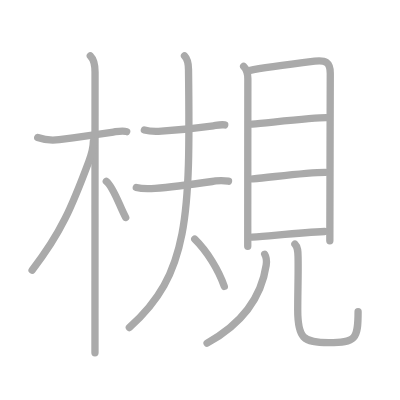
t = 0.00 s
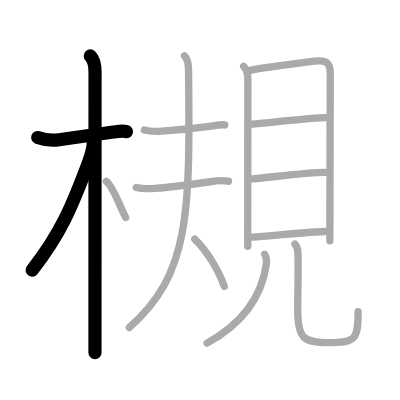
t = 3.00 s
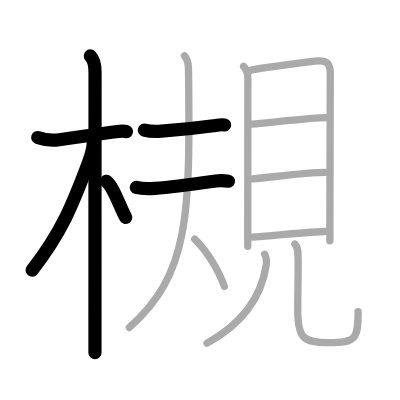
t = 6.00 s
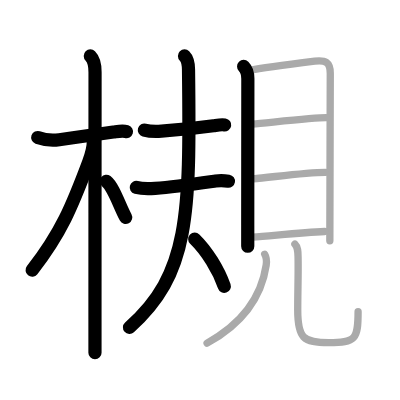
t = 9.00 s
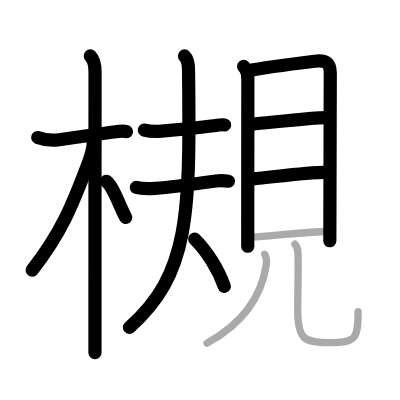
t = 12.00 s
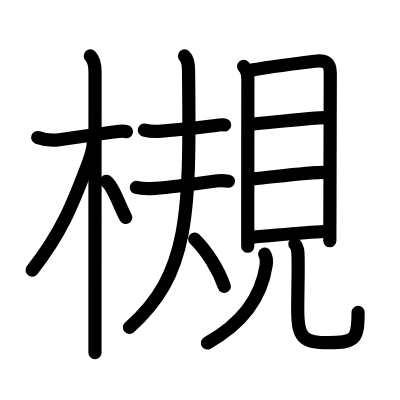
t = 15.00 s

The animated SVG that drew these frames (rendered in a browser with its animation timeline set to each time). Animation: 15 SMIL elements (animate=15); one cycle of 15.00 s.

<?xml version="1.0" standalone="no"?>
<!DOCTYPE svg PUBLIC "-//W3C//DTD SVG 1.1//EN"   "http://www.w3.org/Graphics/SVG/1.1/DTD/svg11.dtd">
<svg width="400px" height="400px"  version="1.1" xmlns="http://www.w3.org/2000/svg">
  <defs>
    <marker id="Triangle" viewBox="0 0 10 10" refX="0" refY="5" markerUnits="strokeWidth" markerWidth="3" style="stroke-opacity:0%;fill:#aaaaaa;" markerHeight="2" orient="auto">
      <path d="M 0 0 L 10 5 L 0 10 z" />
    </marker>
    
    <marker id="Arrow" viewBox="0 0 10 10" refX="5" refY="5" markerUnits="strokeWidth" markerWidth="1.8" style="stroke-opacity:0%;fill:#770000;" markerHeight="2" orient="auto">
      <path d="M 0 4 L 6 4 L 4 1 L 10 5 L 4 9 L 6 6 L 0 6 z" />
        <circle cx="5" cy="5" r="5" />
      </marker>
    
    <marker id="TriangleRed" viewBox="0 0 10 10" refX="0" refY="5" markerUnits="strokeWidth" markerWidth="3" style="stroke-opacity:0%;fill:#CC0000;" markerHeight="2" orient="auto">
      <path d="M 0 0 L 10 5 L 0 10 z" />
    </marker>
    
    <marker id="ArrowRed" viewBox="0 0 10 10" refX="5" refY="5" markerUnits="strokeWidth" markerWidth="1.8" style="stroke-opacity:0%;fill:#CC0000;" markerHeight="2" orient="auto">
      <path d="M 0 4 L 6 4 L 4 1 L 10 5 L 4 9 L 6 6 L 0 6 z" />
        <circle cx="5" cy="5" r="5" />
      </marker>
    
  </defs>
  
  <path style="fill:#ffffff; fill-opacity:100%; fill-rule:evenodd; stroke-width:0;" d="M 0 0 L 400px 0 L 400px 400px L 0 400px L 0 0" />

  <g transform="scale(3.6697247706422 3.6697247706422)">
<path style="fill:none; fill-opacity:0%; fill-rule:evenodd; stroke:#aaaaaa; stroke-opacity:100%; stroke-width: 1.5pt; stroke-linejoin:round; stroke-linecap:round;" d="M10.28 37.47c1.85 0.66 4.19 0.82 5.86 0.59c4.76-0.65 8.84-1.25 14.75-2.07c1.09-0.15 2.49-0.49 3.63-0.12"></path>
<path style="fill:none; fill-opacity:0%; fill-rule:evenodd; stroke:#aaaaaa; stroke-opacity:100%; stroke-width: 1.5pt; stroke-linejoin:round; stroke-linecap:round;" d="M24.61 15.25c1.19 1.19 1.29 2.75 1.29 4.42c0 0.77-0.02 46.9-0.02 67.33c0 4.66 0 7.99 0 9.12"></path>
<path style="fill:none; fill-opacity:0%; fill-rule:evenodd; stroke:#aaaaaa; stroke-opacity:100%; stroke-width: 1.5pt; stroke-linejoin:round; stroke-linecap:round;" d="M25.44 38.53c0 1.72-0.79 4.29-1.28 5.6C19.64 56.2 16.64 63.48 8.75 73.62"></path>
<path style="fill:none; fill-opacity:0%; fill-rule:evenodd; stroke:#aaaaaa; stroke-opacity:100%; stroke-width: 1.5pt; stroke-linejoin:round; stroke-linecap:round;" d="M28.97 49.4c2 1.59 3.6 6.76 5.28 9.85"></path>
<path style="fill:none; fill-opacity:0%; fill-rule:evenodd; stroke:#aaaaaa; stroke-opacity:100%; stroke-width: 1.5pt; stroke-linejoin:round; stroke-linecap:round;" d="M39.34 35.43c1.57 0.44 3.04 0.42 4.66 0.31c3.51-0.25 9.3-0.8 14.15-1.47c1-0.14 2.07-0.39 3.09-0.22"></path>
<path style="fill:none; fill-opacity:0%; fill-rule:evenodd; stroke:#aaaaaa; stroke-opacity:100%; stroke-width: 1.5pt; stroke-linejoin:round; stroke-linecap:round;" d="M37.14 51.08c1.48 0.4 3.62 0.36 5.13 0.25c5.31-0.38 10.85-1.2 16.49-2.01c1.19-0.17 2.33-0.13 3.51 0.06"></path>
<path style="fill:none; fill-opacity:0%; fill-rule:evenodd; stroke:#aaaaaa; stroke-opacity:100%; stroke-width: 1.5pt; stroke-linejoin:round; stroke-linecap:round;" d="M50.28 15.25c0.92 0.92 1.07 2 1.09 3.73c0.5 40.15 0.13 55.77-16.12 70.27"></path>
<path style="fill:none; fill-opacity:0%; fill-rule:evenodd; stroke:#aaaaaa; stroke-opacity:100%; stroke-width: 1.5pt; stroke-linejoin:round; stroke-linecap:round;" d="M53.07 65.16c3.35 3.26 6.5 8.42 8.05 12.87"></path>
<path style="fill:none; fill-opacity:0%; fill-rule:evenodd; stroke:#aaaaaa; stroke-opacity:100%; stroke-width: 1.5pt; stroke-linejoin:round; stroke-linecap:round;" d="M66.39 18.11c0.94 0.94 1.15 2.02 1.15 3.37c0 7.27-0.03 28.31-0.03 39.89c0 2.39 0 4.37 0 5.75"></path>
<path style="fill:none; fill-opacity:0%; fill-rule:evenodd; stroke:#aaaaaa; stroke-opacity:100%; stroke-width: 1.5pt; stroke-linejoin:round; stroke-linecap:round;" d="M67.9 19.23c2.96-0.62 13.61-2.03 17.86-2.55C88.66 16.32 90 16.95 90 20c-0.02 8.01-0.12 44.68-0.12 45.62"></path>
<path style="fill:none; fill-opacity:0%; fill-rule:evenodd; stroke:#aaaaaa; stroke-opacity:100%; stroke-width: 1.5pt; stroke-linejoin:round; stroke-linecap:round;" d="M68.74 33.81c5.01-0.44 16.84-1.75 20.17-1.75"></path>
<path style="fill:none; fill-opacity:0%; fill-rule:evenodd; stroke:#aaaaaa; stroke-opacity:100%; stroke-width: 1.5pt; stroke-linejoin:round; stroke-linecap:round;" d="M68.91 48.75c5.59-0.5 14.42-1.78 19.75-1.78"></path>
<path style="fill:none; fill-opacity:0%; fill-rule:evenodd; stroke:#aaaaaa; stroke-opacity:100%; stroke-width: 1.5pt; stroke-linejoin:round; stroke-linecap:round;" d="M68.7 64.61c6.3-0.48 13.55-1.23 19.75-1.53"></path>
<path style="fill:none; fill-opacity:0%; fill-rule:evenodd; stroke:#aaaaaa; stroke-opacity:100%; stroke-width: 1.5pt; stroke-linejoin:round; stroke-linecap:round;" d="M72.13 69.28c0.5 0.85 0.61 1.61 0.41 2.97c-1.03 6.88-4.78 15-16.11 21.25"></path>
<path style="fill:none; fill-opacity:0%; fill-rule:evenodd; stroke:#aaaaaa; stroke-opacity:100%; stroke-width: 1.5pt; stroke-linejoin:round; stroke-linecap:round;" d="M80.36 66.54c0.92 0.92 0.84 2.22 0.87 3.98c0.08 4.71-0.1 8.49-0.1 13.98c0 7.58 1.46 8.88 8.46 8.88c7.33 0 7.99-0.97 7.99-8.46"></path>

<path style="fill:none; fill-opacity:0%; fill-rule:evenodd; stroke:#000000; stroke-opacity:100%; stroke-width: 2.7pt; stroke-linejoin:round; stroke-linecap:round;" d="M10.28 37.47c1.85 0.66 4.19 0.82 5.86 0.59c4.76-0.65 8.84-1.25 14.75-2.07c1.09-0.15 2.49-0.49 3.63-0.12" pathLength="100" stroke-dashoffset="100" stroke-dasharray="100 105"><animate id="dashAnim1" attributeName="stroke-dashoffset" from="100" to="0" dur="1s" calcMode="linear" fill="freeze"/></path>
<path style="fill:none; fill-opacity:0%; fill-rule:evenodd; stroke:#000000; stroke-opacity:100%; stroke-width: 2.7pt; stroke-linejoin:round; stroke-linecap:round;" d="M24.61 15.25c1.19 1.19 1.29 2.75 1.29 4.42c0 0.77-0.02 46.9-0.02 67.33c0 4.66 0 7.99 0 9.12" pathLength="100" stroke-dashoffset="100" stroke-dasharray="100 105"><animate id="dashAnim2" attributeName="stroke-dashoffset" from="100" to="0" dur="1s" calcMode="linear" begin="dashAnim1.end" fill="freeze"/></path>
<path style="fill:none; fill-opacity:0%; fill-rule:evenodd; stroke:#000000; stroke-opacity:100%; stroke-width: 2.7pt; stroke-linejoin:round; stroke-linecap:round;" d="M25.44 38.53c0 1.72-0.79 4.29-1.28 5.6C19.64 56.2 16.64 63.48 8.75 73.62" pathLength="100" stroke-dashoffset="100" stroke-dasharray="100 105"><animate id="dashAnim3" attributeName="stroke-dashoffset" from="100" to="0" dur="1s" calcMode="linear" begin="dashAnim2.end" fill="freeze"/></path>
<path style="fill:none; fill-opacity:0%; fill-rule:evenodd; stroke:#000000; stroke-opacity:100%; stroke-width: 2.7pt; stroke-linejoin:round; stroke-linecap:round;" d="M28.97 49.4c2 1.59 3.6 6.76 5.28 9.85" pathLength="100" stroke-dashoffset="100" stroke-dasharray="100 105"><animate id="dashAnim4" attributeName="stroke-dashoffset" from="100" to="0" dur="1s" calcMode="linear" begin="dashAnim3.end" fill="freeze"/></path>
<path style="fill:none; fill-opacity:0%; fill-rule:evenodd; stroke:#000000; stroke-opacity:100%; stroke-width: 2.7pt; stroke-linejoin:round; stroke-linecap:round;" d="M39.34 35.43c1.57 0.44 3.04 0.42 4.66 0.31c3.51-0.25 9.3-0.8 14.15-1.47c1-0.14 2.07-0.39 3.09-0.22" pathLength="100" stroke-dashoffset="100" stroke-dasharray="100 105"><animate id="dashAnim5" attributeName="stroke-dashoffset" from="100" to="0" dur="1s" calcMode="linear" begin="dashAnim4.end" fill="freeze"/></path>
<path style="fill:none; fill-opacity:0%; fill-rule:evenodd; stroke:#000000; stroke-opacity:100%; stroke-width: 2.7pt; stroke-linejoin:round; stroke-linecap:round;" d="M37.14 51.08c1.48 0.4 3.62 0.36 5.13 0.25c5.31-0.38 10.85-1.2 16.49-2.01c1.19-0.17 2.33-0.13 3.51 0.06" pathLength="100" stroke-dashoffset="100" stroke-dasharray="100 105"><animate id="dashAnim6" attributeName="stroke-dashoffset" from="100" to="0" dur="1s" calcMode="linear" begin="dashAnim5.end" fill="freeze"/></path>
<path style="fill:none; fill-opacity:0%; fill-rule:evenodd; stroke:#000000; stroke-opacity:100%; stroke-width: 2.7pt; stroke-linejoin:round; stroke-linecap:round;" d="M50.28 15.25c0.92 0.92 1.07 2 1.09 3.73c0.5 40.15 0.13 55.77-16.12 70.27" pathLength="100" stroke-dashoffset="100" stroke-dasharray="100 105"><animate id="dashAnim7" attributeName="stroke-dashoffset" from="100" to="0" dur="1s" calcMode="linear" begin="dashAnim6.end" fill="freeze"/></path>
<path style="fill:none; fill-opacity:0%; fill-rule:evenodd; stroke:#000000; stroke-opacity:100%; stroke-width: 2.7pt; stroke-linejoin:round; stroke-linecap:round;" d="M53.07 65.16c3.35 3.26 6.5 8.42 8.05 12.87" pathLength="100" stroke-dashoffset="100" stroke-dasharray="100 105"><animate id="dashAnim8" attributeName="stroke-dashoffset" from="100" to="0" dur="1s" calcMode="linear" begin="dashAnim7.end" fill="freeze"/></path>
<path style="fill:none; fill-opacity:0%; fill-rule:evenodd; stroke:#000000; stroke-opacity:100%; stroke-width: 2.7pt; stroke-linejoin:round; stroke-linecap:round;" d="M66.39 18.11c0.94 0.94 1.15 2.02 1.15 3.37c0 7.27-0.03 28.31-0.03 39.89c0 2.39 0 4.37 0 5.75" pathLength="100" stroke-dashoffset="100" stroke-dasharray="100 105"><animate id="dashAnim9" attributeName="stroke-dashoffset" from="100" to="0" dur="1s" calcMode="linear" begin="dashAnim8.end" fill="freeze"/></path>
<path style="fill:none; fill-opacity:0%; fill-rule:evenodd; stroke:#000000; stroke-opacity:100%; stroke-width: 2.7pt; stroke-linejoin:round; stroke-linecap:round;" d="M67.9 19.23c2.96-0.62 13.61-2.03 17.86-2.55C88.66 16.32 90 16.95 90 20c-0.02 8.01-0.12 44.68-0.12 45.62" pathLength="100" stroke-dashoffset="100" stroke-dasharray="100 105"><animate id="dashAnim10" attributeName="stroke-dashoffset" from="100" to="0" dur="1s" calcMode="linear" begin="dashAnim9.end" fill="freeze"/></path>
<path style="fill:none; fill-opacity:0%; fill-rule:evenodd; stroke:#000000; stroke-opacity:100%; stroke-width: 2.7pt; stroke-linejoin:round; stroke-linecap:round;" d="M68.74 33.81c5.01-0.44 16.84-1.75 20.17-1.75" pathLength="100" stroke-dashoffset="100" stroke-dasharray="100 105"><animate id="dashAnim11" attributeName="stroke-dashoffset" from="100" to="0" dur="1s" calcMode="linear" begin="dashAnim10.end" fill="freeze"/></path>
<path style="fill:none; fill-opacity:0%; fill-rule:evenodd; stroke:#000000; stroke-opacity:100%; stroke-width: 2.7pt; stroke-linejoin:round; stroke-linecap:round;" d="M68.91 48.75c5.59-0.5 14.42-1.78 19.75-1.78" pathLength="100" stroke-dashoffset="100" stroke-dasharray="100 105"><animate id="dashAnim12" attributeName="stroke-dashoffset" from="100" to="0" dur="1s" calcMode="linear" begin="dashAnim11.end" fill="freeze"/></path>
<path style="fill:none; fill-opacity:0%; fill-rule:evenodd; stroke:#000000; stroke-opacity:100%; stroke-width: 2.7pt; stroke-linejoin:round; stroke-linecap:round;" d="M68.7 64.61c6.3-0.48 13.55-1.23 19.75-1.53" pathLength="100" stroke-dashoffset="100" stroke-dasharray="100 105"><animate id="dashAnim13" attributeName="stroke-dashoffset" from="100" to="0" dur="1s" calcMode="linear" begin="dashAnim12.end" fill="freeze"/></path>
<path style="fill:none; fill-opacity:0%; fill-rule:evenodd; stroke:#000000; stroke-opacity:100%; stroke-width: 2.7pt; stroke-linejoin:round; stroke-linecap:round;" d="M72.13 69.28c0.5 0.85 0.61 1.61 0.41 2.97c-1.03 6.88-4.78 15-16.11 21.25" pathLength="100" stroke-dashoffset="100" stroke-dasharray="100 105"><animate id="dashAnim14" attributeName="stroke-dashoffset" from="100" to="0" dur="1s" calcMode="linear" begin="dashAnim13.end" fill="freeze"/></path>
<path style="fill:none; fill-opacity:0%; fill-rule:evenodd; stroke:#000000; stroke-opacity:100%; stroke-width: 2.7pt; stroke-linejoin:round; stroke-linecap:round;" d="M80.36 66.54c0.92 0.92 0.84 2.22 0.87 3.98c0.08 4.71-0.1 8.49-0.1 13.98c0 7.58 1.46 8.88 8.46 8.88c7.33 0 7.99-0.97 7.99-8.46" pathLength="100" stroke-dashoffset="100" stroke-dasharray="100 105"><animate id="dashAnim15" attributeName="stroke-dashoffset" from="100" to="0" dur="1s" calcMode="linear" begin="dashAnim14.end" fill="freeze"/></path>

</g>

</svg>  
          
